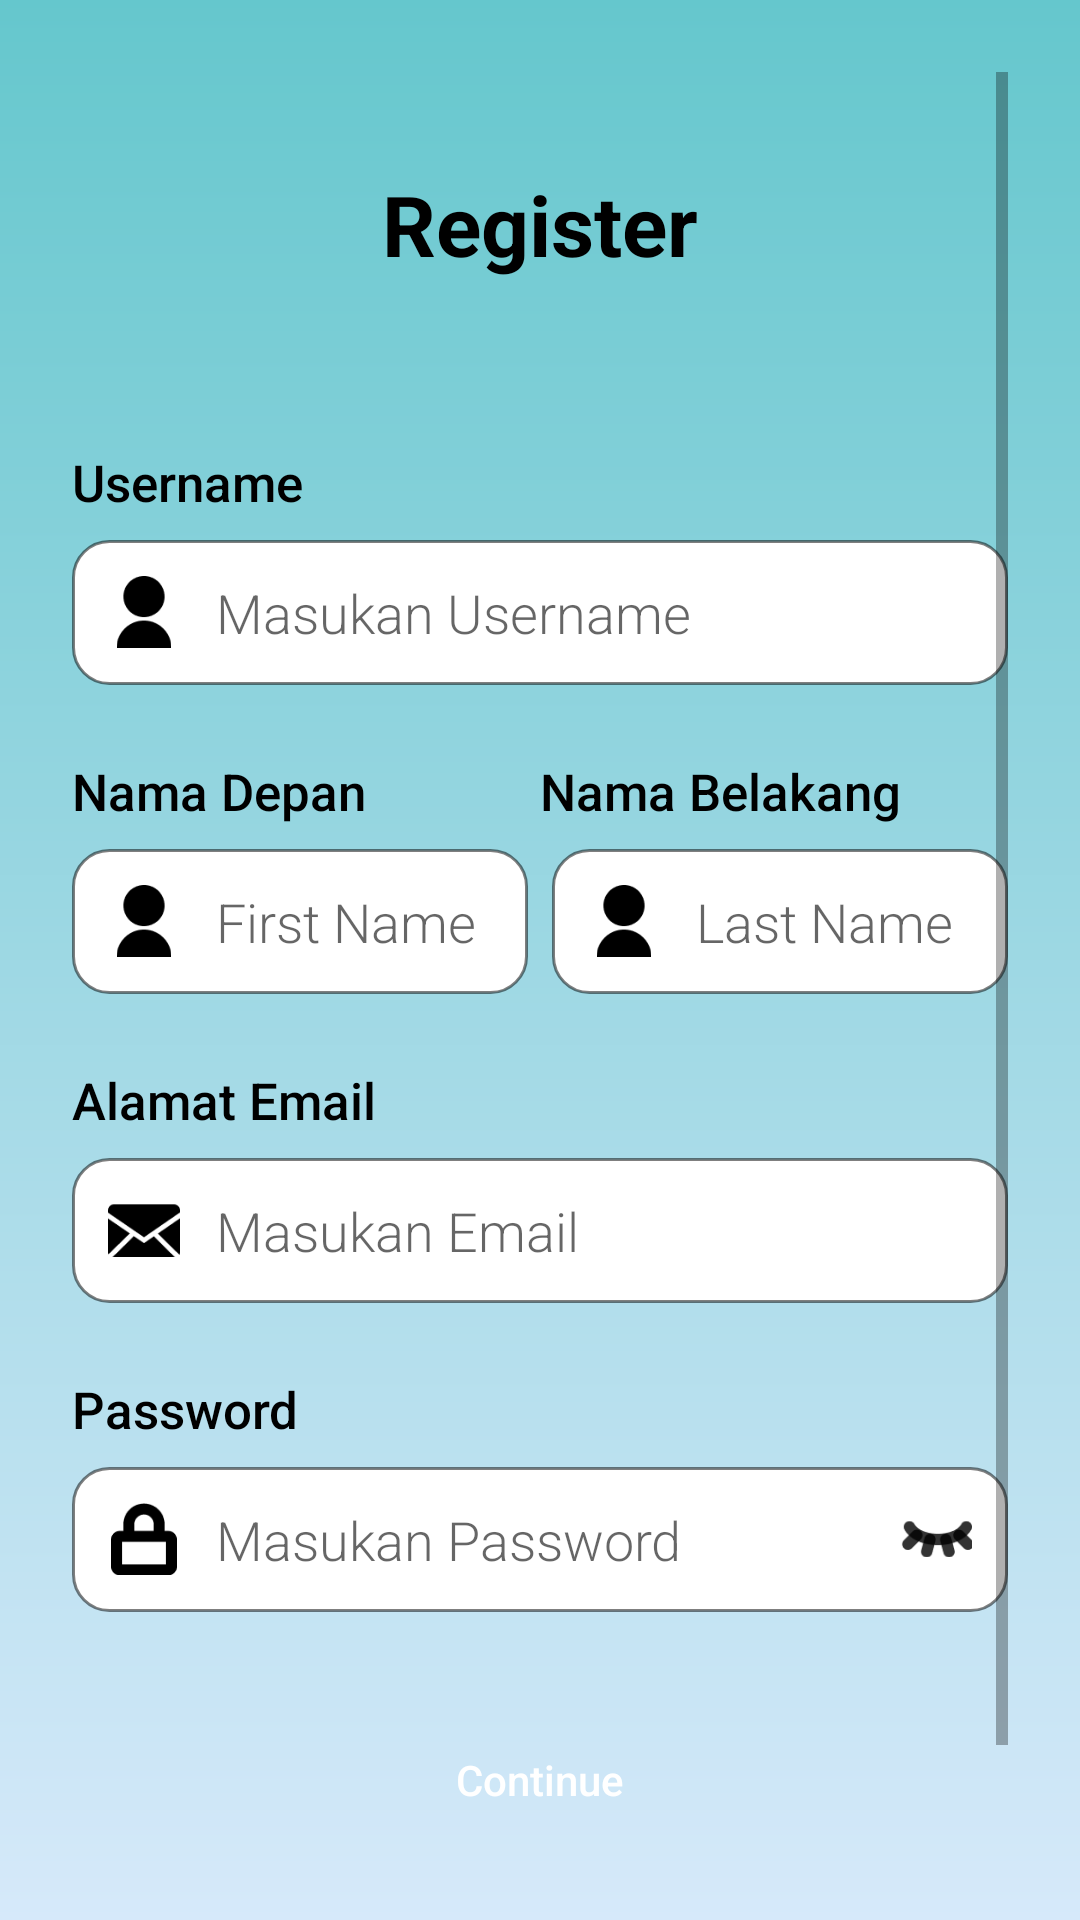

Reconstruct the res/layout file that produces this screen, plus the resources it refers to.
<!-- AndroidManifest.xml: application theme Theme.Saji_In -->
<!-- res/layout/activity_register.xml -->
<?xml version="1.0" encoding="utf-8"?>
<ScrollView xmlns:android="http://schemas.android.com/apk/res/android"
    android:layout_width="match_parent"
    android:layout_height="match_parent"
    android:background="@drawable/bg_gradient"
    android:padding="24dp">

    <LinearLayout
        android:orientation="vertical"
        android:layout_width="match_parent"
        android:layout_height="wrap_content"
        android:gravity="center_horizontal">

        <TextView
            android:id="@+id/tvRegister"
            android:layout_width="wrap_content"
            android:layout_height="wrap_content"
            android:text="Register"
            android:textSize="28sp"
            android:textStyle="bold"
            android:layout_marginTop="32dp"
            android:layout_marginBottom="32dp"
            android:textColor="#000" />

        
        <TextView
            android:layout_width="match_parent"
            android:layout_height="wrap_content"
            android:text="Username"
            android:textColor="#000000"
            android:layout_marginTop="24dp"
            android:fontFamily="sans-serif-medium"
            android:textSize="17dp" />


        <LinearLayout
            android:layout_width="match_parent"
            android:layout_height="wrap_content"
            android:orientation="horizontal"
            android:background="@drawable/edittext_bg"
            android:padding="12dp"
            android:layout_marginTop="8dp">

            <ImageView
                android:layout_width="24dp"
                android:layout_height="24dp"
                android:src="@drawable/ic_user" />

            <EditText
                android:id="@+id/edtUsername"
                android:layout_width="0dp"
                android:layout_height="wrap_content"
                android:layout_weight="1"
                android:hint="Masukan Username"
                android:background="@android:color/transparent"
                android:paddingStart="12dp"
                android:fontFamily="sans-serif-light"
                android:textColor="#80000000" />

        </LinearLayout>

        
        <LinearLayout
            android:layout_width="match_parent"
            android:layout_height="wrap_content"
            android:orientation="horizontal"
            android:layout_marginTop="24dp"
            android:weightSum="2">

            <TextView
                android:layout_width="0dp"
                android:layout_weight="1"
                android:layout_height="wrap_content"
                android:text="Nama Depan"
                android:textColor="#000000"
                android:fontFamily="sans-serif-medium"
                android:textSize="17dp"  />

            <TextView
                android:layout_width="0dp"
                android:layout_weight="1"
                android:layout_height="wrap_content"
                android:text="Nama Belakang"
                android:textColor="#000000"
                android:fontFamily="sans-serif-medium"
                android:textSize="17dp" />
        </LinearLayout>

        <LinearLayout
            android:layout_width="match_parent"
            android:layout_height="wrap_content"
            android:orientation="horizontal"
            android:weightSum="2"
            android:layout_marginTop="8dp">

            
            <LinearLayout
                android:layout_width="0dp"
                android:layout_weight="1"
                android:layout_height="wrap_content"
                android:orientation="horizontal"
                android:background="@drawable/edittext_bg"
                android:padding="12dp"
                android:layout_marginEnd="8dp">

                <ImageView
                    android:layout_width="24dp"
                    android:layout_height="24dp"
                    android:src="@drawable/ic_user" />

                <EditText
                    android:id="@+id/edtNamaDepan"
                    android:layout_width="0dp"
                    android:layout_height="wrap_content"
                    android:layout_weight="1"
                    android:hint="First Name"
                    android:background="@android:color/transparent"
                    android:paddingStart="12dp"
                    android:fontFamily="sans-serif-light"
                    android:textColor="#80000000" />
            </LinearLayout>

            
            <LinearLayout
                android:layout_width="0dp"
                android:layout_weight="1"
                android:layout_height="wrap_content"
                android:orientation="horizontal"
                android:background="@drawable/edittext_bg"
                android:padding="12dp">

                <ImageView
                    android:layout_width="24dp"
                    android:layout_height="24dp"
                    android:src="@drawable/ic_user" />

                <EditText
                    android:id="@+id/edtNamaBelakang"
                    android:layout_width="0dp"
                    android:layout_height="wrap_content"
                    android:layout_weight="1"
                    android:hint="Last Name"
                    android:background="@android:color/transparent"
                    android:paddingStart="12dp"
                    android:fontFamily="sans-serif-light"
                    android:textColor="#80000000" />
            </LinearLayout>
        </LinearLayout>

        

        <TextView
            android:layout_width="match_parent"
            android:layout_height="wrap_content"
            android:layout_marginTop="24dp"
            android:text="Alamat Email"
            android:textColor="#000000"
            android:fontFamily="sans-serif-medium"
            android:textSize="17dp" />

        <LinearLayout
            android:layout_width="match_parent"
            android:layout_height="wrap_content"
            android:orientation="horizontal"
            android:background="@drawable/edittext_bg"
            android:padding="12dp"
            android:layout_marginTop="8dp">

            <ImageView
                android:layout_width="24dp"
                android:layout_height="24dp"
                android:src="@drawable/ic_email" />

            <EditText
                android:id="@+id/edtEmail"
                android:layout_width="0dp"
                android:layout_height="wrap_content"
                android:layout_weight="1"
                android:hint="Masukan Email"
                android:background="@android:color/transparent"
                android:paddingStart="12dp"
                android:fontFamily="sans-serif-light"
                android:textColor="#80000000" />
        </LinearLayout>

        
        <TextView
            android:layout_width="match_parent"
            android:layout_height="wrap_content"
            android:layout_marginTop="24dp"
            android:text="Password"
            android:textColor="#000000"
            android:fontFamily="sans-serif-medium"
            android:textSize="17dp" />

        <LinearLayout
            android:layout_width="match_parent"
            android:layout_height="wrap_content"
            android:orientation="horizontal"
            android:background="@drawable/edittext_bg"
            android:padding="12dp"
            android:layout_marginTop="8dp">

            <ImageView
                android:layout_width="24dp"
                android:layout_height="24dp"
                android:src="@drawable/ic_lock" />

            <LinearLayout
                android:layout_width="match_parent"
                android:layout_height="wrap_content"
                android:orientation="horizontal">

                <EditText
                    android:id="@+id/edtPassword"
                    android:layout_width="0dp"
                    android:layout_height="wrap_content"
                    android:layout_weight="1"
                    android:hint="Masukan Password"
                    android:background="@android:color/transparent"
                    android:inputType="textPassword"
                    android:paddingStart="12dp"
                    android:fontFamily="sans-serif-light"
                    android:textColor="#80000000" />

                <ImageView
                    android:id="@+id/imgTogglePassword"
                    android:layout_width="24dp"
                    android:layout_height="24dp"
                    android:src="@drawable/ic_eye" />
            </LinearLayout>

        </LinearLayout>

        
        <Button
            android:id="@+id/btnRegister"
            android:layout_width="match_parent"
            android:layout_height="wrap_content"
            android:text="Continue"
            android:textColor="#FFF"
            android:layout_marginTop="32dp"
            android:padding="12dp"
            android:background="@drawable/btn_black_rounded"
            android:textAllCaps="false"
            />

        
        <TextView
            android:layout_width="wrap_content"
            android:layout_height="wrap_content"
            android:text="By continuing, you agree to the"
            android:textColor="#555"
            android:layout_marginTop="24dp" />

        <TextView
            android:layout_width="wrap_content"
            android:layout_height="wrap_content"
            android:text="Terms of Services &amp; Privacy Policy"
            android:textColor="#000"
            android:textStyle="bold" />
    </LinearLayout>
</ScrollView>
<!-- resources referenced by this layout -->
<resources>
  <!-- drawable bg_gradient (drawable) -->
  <shape xmlns:android="http://schemas.android.com/apk/res/android">
      <gradient
          android:startColor="#65c7cd"
          android:endColor="#d6e9fa"
          android:angle="270" />
  </shape>
  <!-- drawable edittext_bg (drawable) -->
  <shape xmlns:android="http://schemas.android.com/apk/res/android"
      android:shape="rectangle">
      <solid android:color="#FFFFFF" />
      <corners android:radius="12dp" />
      <stroke android:color="#80000000" android:width="1dp" />  
  </shape>
  <!-- drawable ic_email: png bitmap (drawable, 828 bytes) -->
  <!-- drawable ic_eye: png bitmap (drawable, 1522 bytes) -->
  <!-- drawable ic_lock: png bitmap (drawable, 848 bytes) -->
  <!-- drawable ic_user: png bitmap (drawable, 869 bytes) -->
  <style name="Theme.Saji_In" parent="Theme.MaterialComponents.DayNight.NoActionBar">
          
          <item name="colorPrimary">#000000</item> 
          <item name="colorPrimaryVariant">#000000</item> 
          <item name="colorOnPrimary">@color/white</item>
          
          <item name="colorSecondary">@color/teal_200</item>
          <item name="colorSecondaryVariant">@color/teal_700</item>
          <item name="colorOnSecondary">@color/black</item>
          
          <item name="android:statusBarColor">?attr/colorPrimaryVariant</item>
          
      </style>
  <color name="white">#FFFFFFFF</color>
  <color name="teal_200">#FF03DAC5</color>
  <color name="teal_700">#FF018786</color>
  <color name="black">#FF000000</color>
</resources>
